Image classification data set "archive_png" (hzyen/digit_and_symbol_recognition on GitHub). Class labels (10): decimal point, div, equal sign, minus sign, original number, original sign, other number, other sign, plus sign, times.

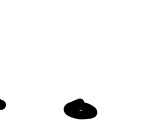
Label: decimal point

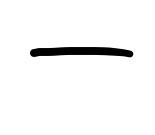
Label: minus sign

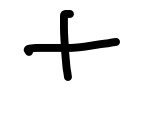
Label: plus sign

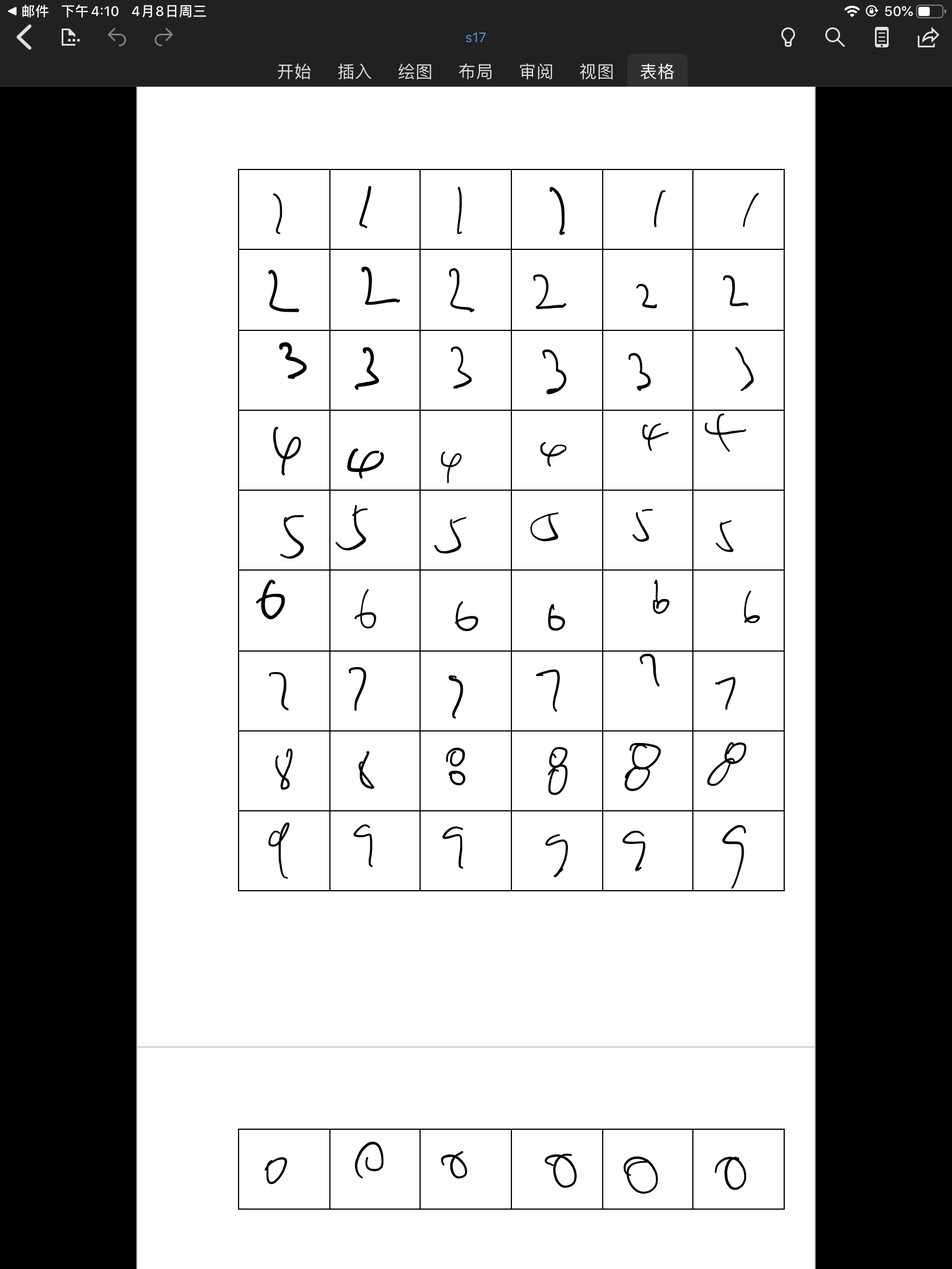
Label: other number

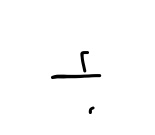
Label: div

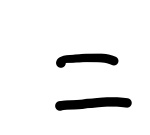
Label: equal sign
